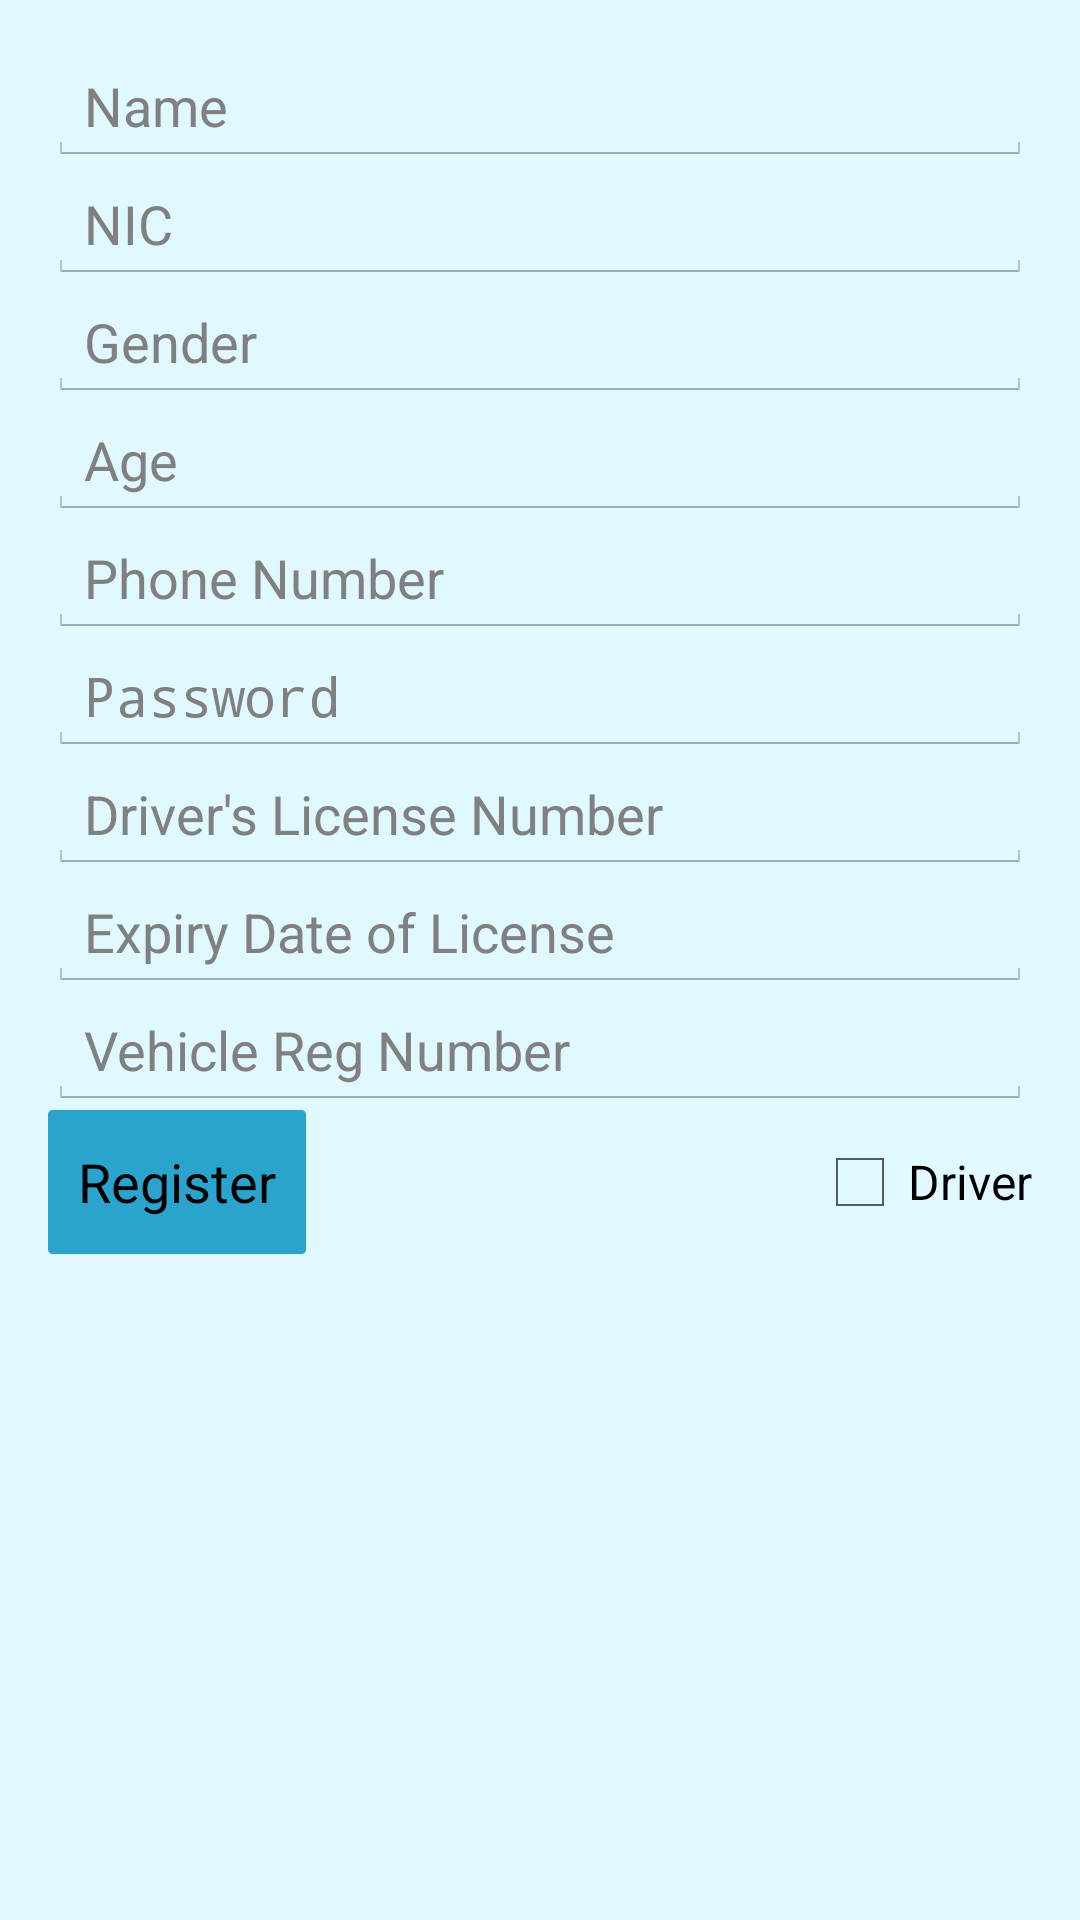

This screen was rendered from an Android layout file. Write that file and the resources it references.
<!-- AndroidManifest.xml: application theme AppTheme -->
<!-- res/layout/activity_registration.xml -->
<RelativeLayout xmlns:android="http://schemas.android.com/apk/res/android"
    xmlns:tools="http://schemas.android.com/tools" android:layout_width="match_parent"
    android:layout_height="match_parent" android:paddingLeft="@dimen/activity_horizontal_margin"
    android:paddingRight="@dimen/activity_horizontal_margin"
    android:paddingTop="@dimen/activity_vertical_margin"
    android:paddingBottom="@dimen/activity_vertical_margin"
    android:background="#E0F8FF"
    tools:context="com.example.nova.picknride.RegistrationActivity">


    <LinearLayout
        android:orientation="vertical"
        android:layout_width="fill_parent"
        android:layout_height="fill_parent"
        android:layout_alignParentTop="true"
        android:layout_alignParentLeft="true"
        android:layout_alignParentStart="true">

        <EditText
            android:layout_width="match_parent"
            android:layout_height="wrap_content"
            android:inputType="textPersonName"
            android:hint="Name"
            android:ems="10"
            android:id="@+id/nameField" />

        <EditText
            android:layout_width="match_parent"
            android:layout_height="wrap_content"
            android:hint="NIC"
            android:id="@+id/nicField" />

        <EditText
            android:layout_width="match_parent"
            android:layout_height="wrap_content"
            android:inputType="text"
            android:ems="10"
            android:hint="Gender"
            android:id="@+id/genderField" />

        <EditText
            android:layout_width="match_parent"
            android:layout_height="wrap_content"
            android:inputType="number"
            android:ems="10"
            android:hint="Age"
            android:id="@+id/ageField" />

        <EditText
            android:layout_width="match_parent"
            android:layout_height="wrap_content"
            android:inputType="phone"
            android:ems="10"
            android:hint="Phone Number"
            android:id="@+id/phoneNumberField" />

        <EditText
            android:layout_width="match_parent"
            android:layout_height="wrap_content"
            android:inputType="textPassword"
            android:hint="Password"
            android:ems="10"
            android:id="@+id/passwordField" />

        <LinearLayout
            android:orientation="vertical"
            android:layout_width="fill_parent"
            android:layout_height="wrap_content"
            android:id="@+id/collapsible">

            <EditText
                android:layout_width="match_parent"
                android:layout_height="wrap_content"
                android:hint="Driver's License Number"
                android:id="@+id/driverLicenseField" />

            <EditText
                android:layout_width="match_parent"
                android:layout_height="wrap_content"
                android:hint="Expiry Date of License"
                android:id="@+id/expireDate" />

            <EditText
                android:layout_width="match_parent"
                android:layout_height="wrap_content"
                android:hint="Vehicle Reg Number"
                android:id="@+id/vehicleRegNo" />
        </LinearLayout>

        <RelativeLayout
            android:orientation="horizontal"
            android:layout_width="match_parent"
            android:layout_height="wrap_content"
            android:layout_gravity="center_horizontal">

            <CheckBox
                android:layout_width="wrap_content"
                android:layout_height="wrap_content"
                android:text="Driver"
                android:id="@+id/checkBoxDriverMode"
                android:checked="false"
                android:layout_centerVertical="true"
                android:layout_alignParentRight="true"
                android:layout_alignParentEnd="true" />

            <Button
                android:layout_width="wrap_content"
                android:layout_height="wrap_content"
                android:text="Register"
                android:background="@drawable/button_style"
                android:id="@+id/registerButton2" />

        </RelativeLayout>

    </LinearLayout>
</RelativeLayout>
<!-- resources referenced by this layout -->
<resources>
  <dimen name="activity_horizontal_margin">16dp</dimen>
  <dimen name="activity_vertical_margin">16dp</dimen>
  <!-- drawable button_style (drawable) -->
  <?xml version="1.0" encoding="utf-8"?>
  <selector xmlns:android="http://schemas.android.com/apk/res/android">
      <item android:state_pressed="true" >
          <shape>
              <gradient
                  android:startColor="#098EBA"
                  android:endColor="#098EBA"
                  android:angle="270" />
              <stroke
                  android:width="1dp"
                  android:color="#098EBA" />
              <corners
                  android:radius="1dp" />
              <padding
                  android:left="10dp"
                  android:top="10dp"
                  android:right="10dp"
                  android:bottom="10dp" />
          </shape>
      </item>
  
      <item android:state_focused="true" >
          <shape>
              <gradient
                  android:endColor="#2aa4cd"
                  android:startColor="#2aa4cd"
                  android:angle="270" />
              <stroke
                  android:width="1dp"
                  android:color="#2aa4cd" />
              <corners
                  android:radius="1dp" />
              <padding
                  android:left="10dp"
                  android:top="10dp"
                  android:right="10dp"
                  android:bottom="10dp" />
          </shape>
      </item>
  
      <item>
          <shape>
              <gradient
                  android:endColor="#2aa4cd"
                  android:startColor="#2aa4cd"
                  android:angle="270" />
              <stroke
                  android:width="1dp"
                  android:color="#2aa4cd" />
              <corners
                  android:radius="1dp" />
              <padding
                  android:left="10dp"
                  android:top="10dp"
                  android:right="10dp"
                  android:bottom="10dp" />
          </shape>
      </item>
  </selector>
  <style name="AppTheme" parent="android:Theme.Holo.Light">
          
          <item name="android:actionBarStyle">@style/MyActionBar</item>
      </style>
  <style name="MyActionBar" parent="@android:style/Widget.Holo.Light.ActionBar">
          <item name="android:background">#2aa4cd</item>
          <item name="android:titleTextStyle">@style/Theme.AppTheme.ActionBar.TitleTextStyle</item>
      </style>
  <style name="Theme.AppTheme.ActionBar.TitleTextStyle" parent="android:style/TextAppearance.Holo.Widget.ActionBar.Title">
          <item name="android:textColor">#FFFFFF</item>
      </style>
</resources>
